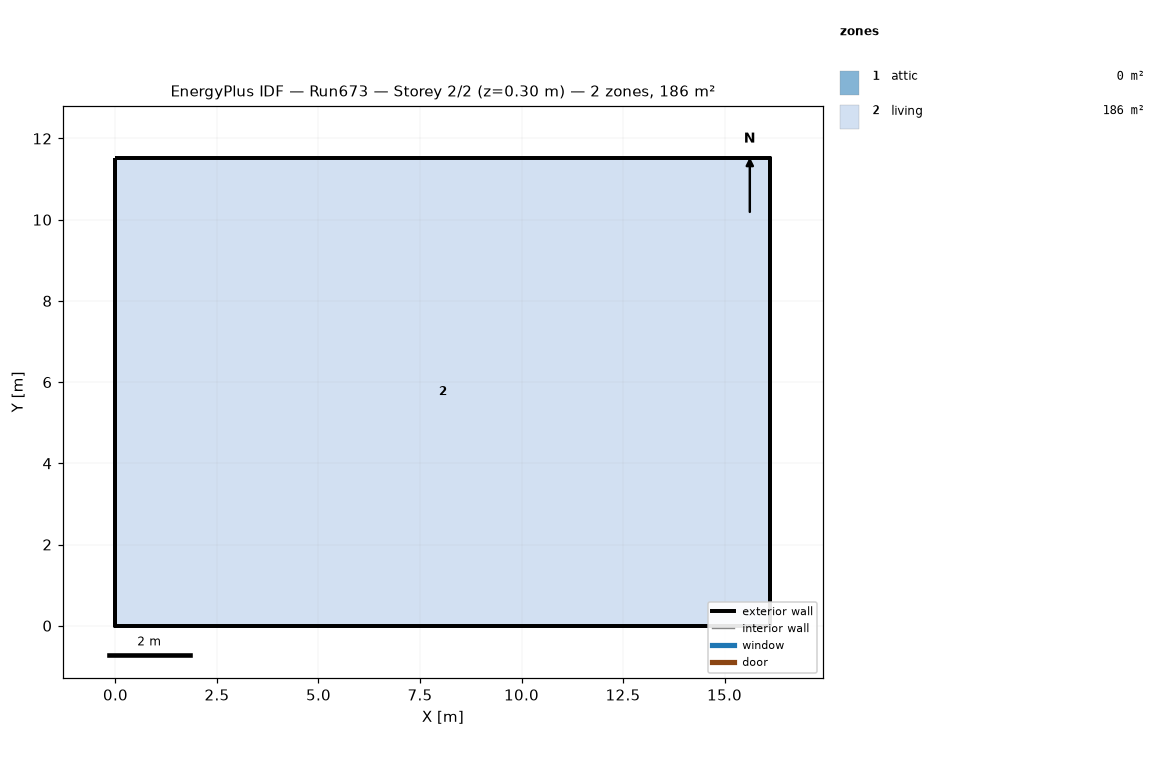
=== STOREY PLAN SPEC (per zone: floor XY polygon, exterior-wall plan segments, windows/doors) ===
zone 1: attic  (0.0 m²)
  exterior wall: (16.13, 0.00) – (16.13, 11.52) – (16.13, 5.76)  [17.3 m]
  exterior wall: (0.00, 11.52) – (0.00, 0.00) – (0.00, 5.76)  [17.3 m]
zone 2: living  (185.8 m²)
  floor: (0.00, 0.00) (0.00, 11.52) (16.13, 11.52) (16.13, 0.00)
  exterior wall: (0.00, 0.00) – (16.13, 0.00)  [16.1 m]
  exterior wall: (16.13, 0.00) – (16.13, 11.52)  [11.5 m]
  exterior wall: (16.13, 11.52) – (0.00, 11.52)  [16.1 m]
  exterior wall: (0.00, 11.52) – (0.00, 0.00)  [11.5 m]

=== DERIVED (storey summary) ===
Building: Run673
Storey: 2 of 2  (floor level z = 0.30 m)
Storey gross floor area: 185.8 m²
Zones on this storey: 2
  - attic: floor 0.0 m²; exterior wall 34.6 m (15.8 m²); WWR 0.0%
  - living: floor 185.8 m²; exterior wall 55.3 m (404.5 m²); WWR 0.0%
Zone adjacency: (none detected)